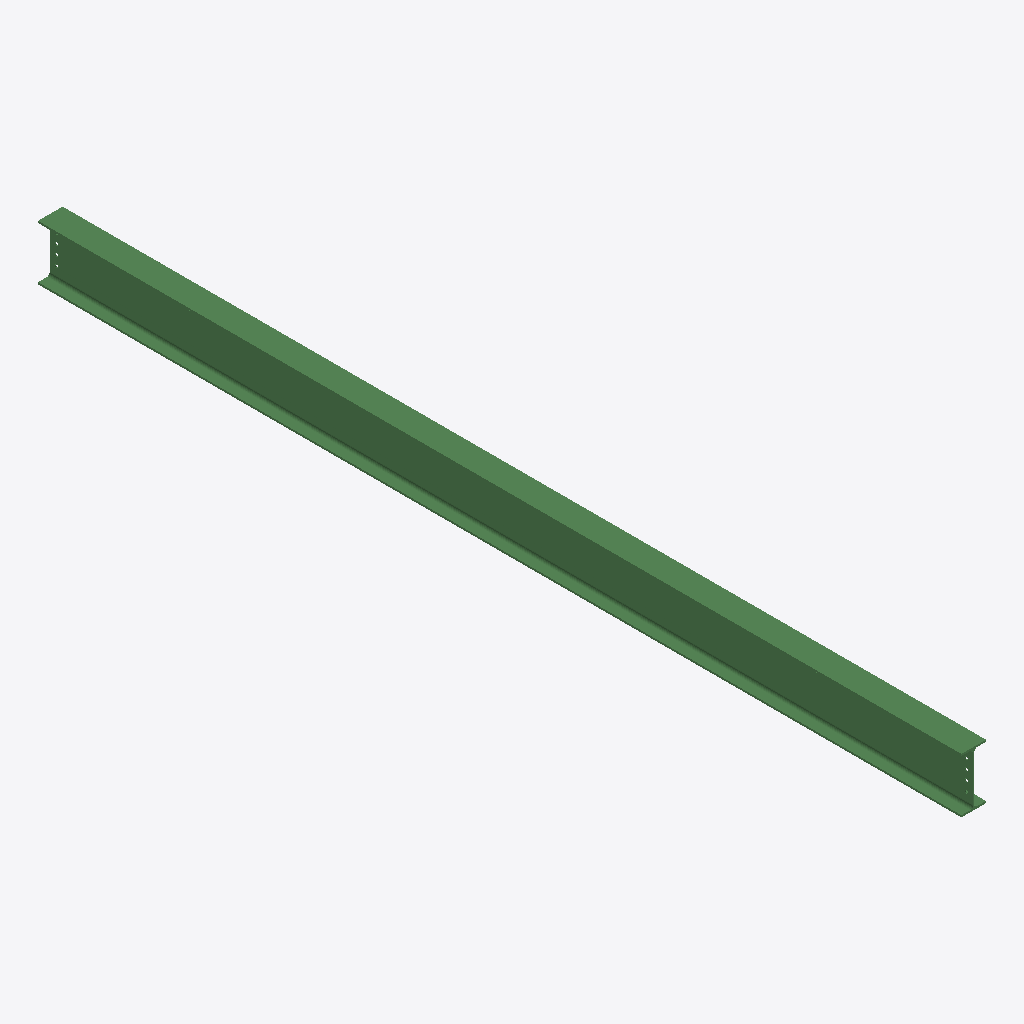
Isometric view of an IFC building model (IFC-SPF (STEP), schema IFC2X3, length unit millimetre), seen from the south-west, elements coloured by IFC class: 1 beam (green).
Extent 0.2 m × 6.7 m × 0.4 m (x, y, z). Storeys (1): Undefined at 0.00 m. Elements (1): 1 IfcBeam.

HEADER;
FILE_DESCRIPTION(('ViewDefinition[AISC_Steel_Detailing]','Option [BaseQuantities:Off]','Option [GridExport:On]','Option [Assemblies:Off]','Option [Bolts:On]','Option [Rebars:On]','Option [PourObjects:Off]','Option [Welds:On]','Option [SurfaceTreatments:On]','Option [LocationBy:0]','Option [ViewColors:Off]','Option [SectionedSpine:Off]','[2 more]'),'2;1');
FILE_NAME('b_694_Qty_1.ifc','2026-05-16T11:53:01',('GIOVANNIPC\\gcorrea'),('Structural Designer'),'IFC Database version: Work','Tekla Structures 2020 Service Pack 5, IFC Export','');
FILE_SCHEMA(('IFC2X3'));
ENDSEC;
DATA;
#37=IFCPROJECT('2G7ZFDNE16yBDU14FA92Me',#5,'Proyecto',$,$,$,$,(#11),#36);
#39=IFCSITE('2xvEzEinjBTea80yOTcujY',#5,'Obra',$,$,#38,$,$,.ELEMENT.,$,$,$,$,$);
#41=IFCBUILDING('3ERkgF2Jf55PPeWvhbiuES',#5,'Undefined',$,$,#40,$,$,.ELEMENT.,$,$,$);
#43=IFCBUILDINGSTOREY('29hdEUCErFze9E_VIAceOd',#5,'Undefined',$,$,#42,$,$,.ELEMENT.,0.0);
#73=IFCBEAM('1ukxWBprX4$uH0ppjewxU6',#44,'BEAM','IPE400','IPE400',#47,#72,'ID78bbb80b-cf58-44ff-8440-cf3b68ebb786');
ENDSEC;
